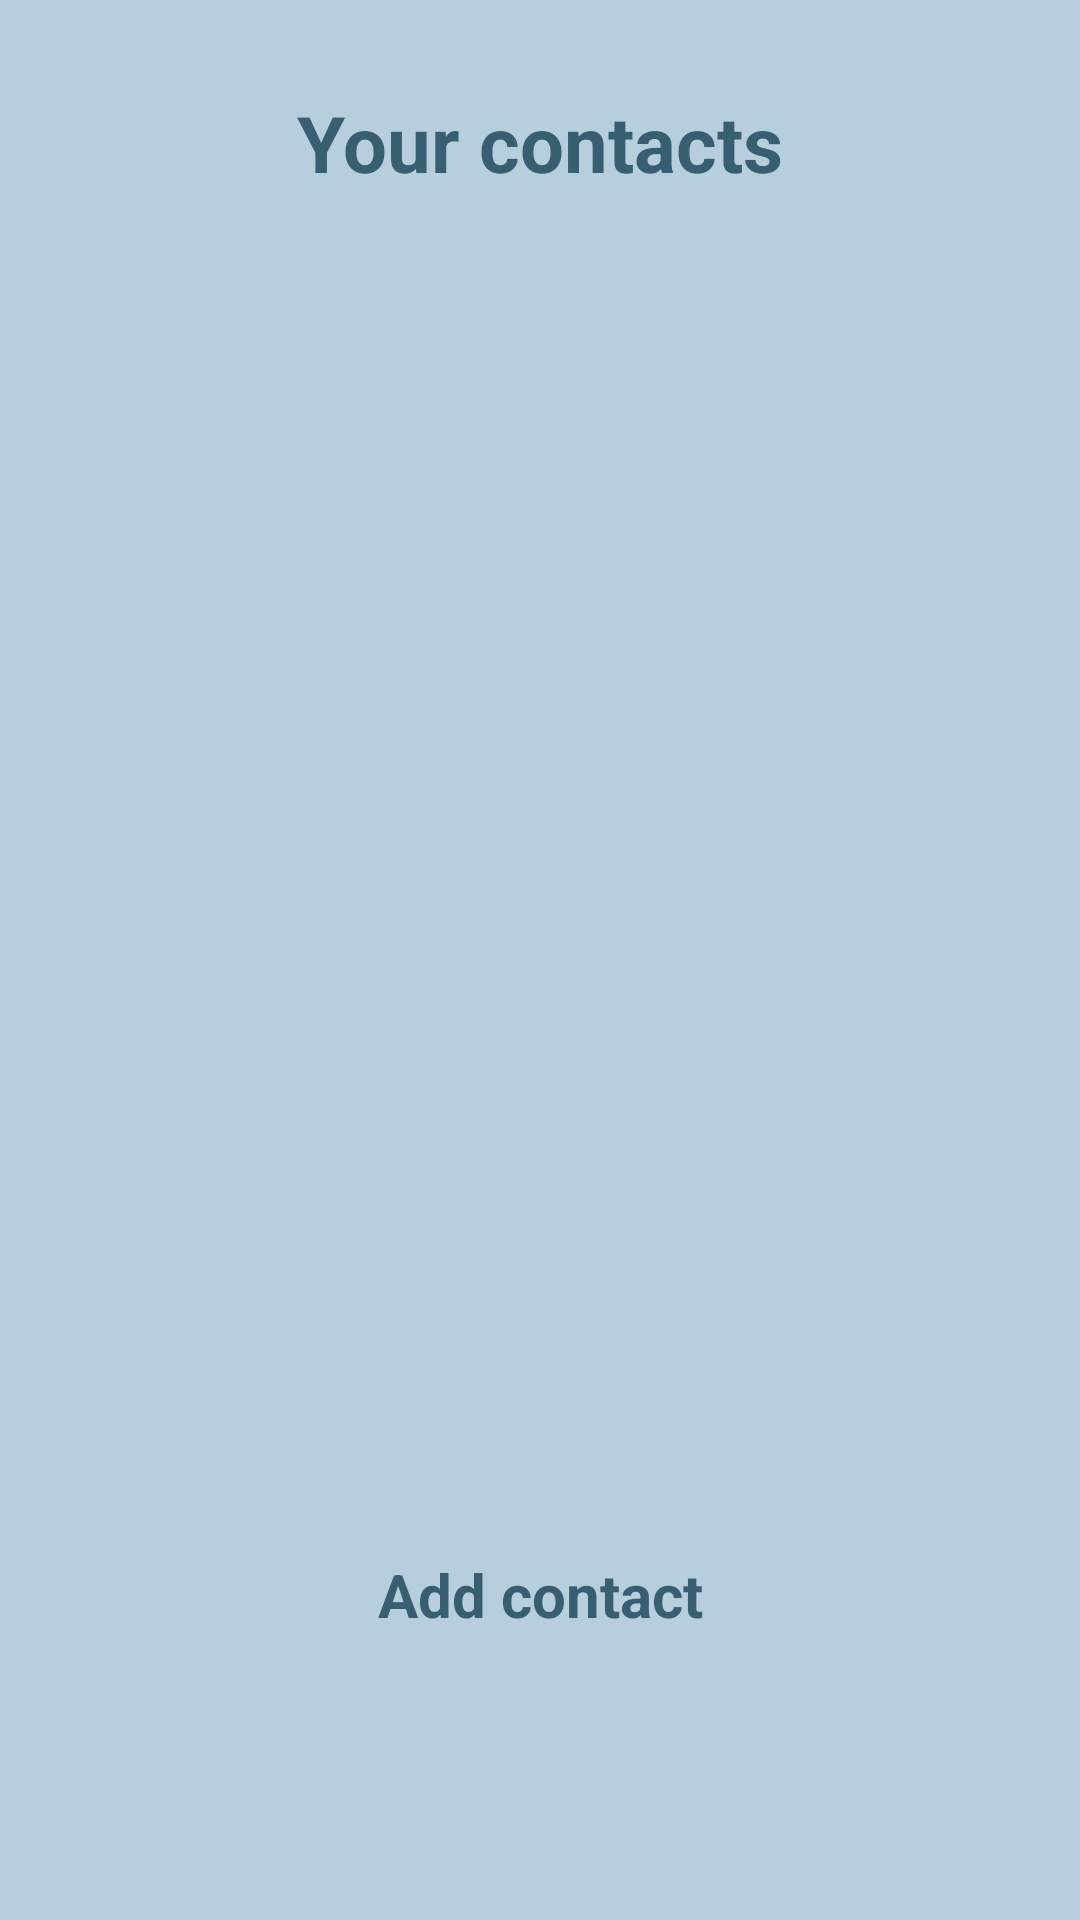

Produce the Android XML layout that renders to this screen, including the resource entries it uses.
<!-- AndroidManifest.xml: application theme AppTheme -->
<!-- res/layout/fragment_contacts.xml -->
<?xml version="1.0" encoding="utf-8"?>
<layout xmlns:tools="http://schemas.android.com/tools"
    xmlns:android="http://schemas.android.com/apk/res/android"
    xmlns:app="http://schemas.android.com/apk/res-auto">

    <androidx.constraintlayout.widget.ConstraintLayout
        android:layout_width="match_parent"
        android:layout_height="match_parent"
        android:id="@+id/contactsFragment"
        tools:context=".ui.fragment.ContactsFragment">

        <TextView
            android:id="@+id/contacts_text_view"
            style="@style/FragmentTitleText"
            android:layout_width="wrap_content"
            android:layout_height="wrap_content"
            android:text="@string/your_contacts"
            android:layout_marginTop="30dp"
            app:layout_constraintEnd_toEndOf="parent"
            app:layout_constraintStart_toStartOf="parent"
            app:layout_constraintTop_toTopOf="parent"
        />

        <androidx.recyclerview.widget.RecyclerView
            android:id="@+id/contacts_recycler_view"
            android:layout_width="match_parent"
            android:layout_height="wrap_content"
            app:layout_constrainedHeight="true"
            android:layout_marginVertical="30dp"
            android:layout_marginHorizontal="10dp"
            app:layout_constraintEnd_toEndOf="parent"
            app:layout_constraintStart_toStartOf="parent"
            app:layout_constraintTop_toBottomOf="@+id/contacts_text_view"
            app:layout_constraintBottom_toTopOf="@id/add_contact_relative_layout"
            tools:listitem="@layout/item_wallet"
        />

        <RelativeLayout
            android:id="@+id/add_contact_relative_layout"
            android:layout_width="match_parent"
            android:layout_height="wrap_content"

            app:layout_constraintBottom_toBottomOf="parent"
            android:layout_marginBottom="30dp"
        >
            <TextView
                android:id="@+id/add_contact_text_view"
                style="@style/SubtitleText"
                android:layout_width="match_parent"
                android:layout_height="wrap_content"
                android:text="Add contact"
                android:textAlignment="center"
                android:layout_alignParentTop="true"
                android:padding="5dp"
            />

            <ImageButton
                android:id="@+id/add_contact_image_button"
                android:layout_width="60dp"
                android:layout_height="60dp"
                android:layout_below="@id/add_contact_text_view"
                android:layout_centerInParent="true"
                android:background="@null"
                android:src="@drawable/ic_add_48" />

        </RelativeLayout>

    </androidx.constraintlayout.widget.ConstraintLayout>
</layout>
<!-- res/layout/item_wallet.xml (included above) -->
<?xml version="1.0" encoding="utf-8"?>
<layout xmlns:android="http://schemas.android.com/apk/res/android"
    xmlns:app="http://schemas.android.com/apk/res-auto"
    xmlns:tools="http://schemas.android.com/tools">
    <data>
        <variable
            name="clickListener"
            type="com.example.dzivekodywallet.ui.adapter.WalletItemListener"
            />
        <variable
            name="wallet"
            type="com.example.dzivekodywallet.data.database.model.Wallet"
            />
    </data>
    <androidx.constraintlayout.widget.ConstraintLayout
        android:layout_width="match_parent"
        android:layout_height="wrap_content"
        android:orientation="horizontal"
        android:layout_marginBottom="10dp"
        android:layout_marginHorizontal="10dp"
        android:onClick="@{() -> clickListener.onWalletItemClick(wallet)}"
        android:background="@drawable/item_background"

        >

        <TextView
            android:id="@+id/wallet_item_text_view"
            style="@style/SubtitleText"
            android:layout_width="wrap_content"
            android:layout_height="match_parent"
            android:layout_marginStart="16dp"
            android:gravity="center"
            android:text="WalletName"
            android:textAlignment="center"
            app:layout_constraintBottom_toBottomOf="parent"
            app:layout_constraintStart_toStartOf="parent"
            app:layout_constraintTop_toTopOf="parent"
            app:layout_constraintVertical_bias="0.476" />

        <ImageButton
            android:id="@+id/wallet_item_image_button"
            android:layout_width="wrap_content"
            android:layout_height="wrap_content"
            android:src="@drawable/ic_delete_forever_24"
            app:layout_constraintBottom_toBottomOf="parent"
            app:layout_constraintEnd_toEndOf="parent"
            app:layout_constraintHorizontal_bias="1.0"
            app:layout_constraintStart_toEndOf="@+id/wallet_item_text_view"
            app:layout_constraintTop_toTopOf="parent"
            android:onClick="@{() -> clickListener.onWalletItemDeleteClick(wallet)}"
            />

        <ImageButton
            android:id="@+id/wallet_item_image_button_edit"
            android:layout_width="wrap_content"
            android:layout_height="wrap_content"
            android:src="@drawable/ic_edit_24"
            app:layout_constraintBottom_toBottomOf="parent"
            app:layout_constraintEnd_toStartOf="@id/wallet_item_image_button"
            app:layout_constraintHorizontal_bias="1.0"
            app:layout_constraintStart_toEndOf="@+id/wallet_item_text_view"
            app:layout_constraintTop_toTopOf="parent"
            android:onClick="@{() -> clickListener.onWalletItemEditClick(wallet)}"
            />

    </androidx.constraintlayout.widget.ConstraintLayout>
</layout>
<!-- resources referenced by this layout -->
<resources>
  <!-- drawable item_background (drawable) -->
  <?xml version="1.0" encoding="utf-8"?>
  <layer-list xmlns:android="http://schemas.android.com/apk/res/android">
      <item>
          <shape android:shape="rectangle">
              <solid android:color="@color/colorItemShadow" />
              <corners android:radius="@dimen/item_corner_radius" />
          </shape>
      </item>
  
      <item
          android:bottom="2dp"
          android:left="0dp"
          android:right="0dp"
          android:top="0dp">
          <shape android:shape="rectangle">
              <solid android:color="@color/colorItemBackground" />
              <corners android:radius="@dimen/item_corner_radius" />
              <padding
                  android:top="@dimen/item_padding"
                  android:right="@dimen/item_padding"
                  android:bottom="@dimen/item_padding"
                  android:left="@dimen/item_padding" />
          </shape>
      </item>
  
  </layer-list>
  <string name="your_contacts">Your contacts</string>
  <style name="FragmentTitleText">
          <item name="android:textSize">@dimen/fragment_title_text_size</item>
          <item name="android:textStyle">bold</item>
          <item name="android:textColor">@color/colorRegularText</item>
      </style>
  <style name="SubtitleText">
          <item name="android:textSize">@dimen/subtitle_text_size</item>
          <item name="android:textStyle">bold</item>
          <item name="android:textColor">@color/colorRegularText</item>
      </style>
  <style name="AppTheme" parent="Theme.MaterialComponents.DayNight.NoActionBar">
          <item name="colorPrimary">@color/colorPrimary</item>
          <item name="colorPrimaryDark">@color/colorPrimaryDark</item>
          <item name="colorAccent">@color/colorAccent</item>
          <item name="android:colorBackground">@color/colorBackground</item>
      </style>
  <color name="colorItemShadow">#385E72</color>
  <dimen name="item_corner_radius">10dp</dimen>
  <color name="colorItemBackground">#ffffff</color>
  <dimen name="item_padding">10dp</dimen>
  <dimen name="fragment_title_text_size">26sp</dimen>
  <color name="colorRegularText">#385E72</color>
  <dimen name="subtitle_text_size">20sp</dimen>
  <color name="colorPrimary">#385E72</color>
  <color name="colorPrimaryDark">#303B46</color>
  <color name="colorAccent">#8decd8</color>
  <color name="colorBackground">#B7CFDC</color>
</resources>
